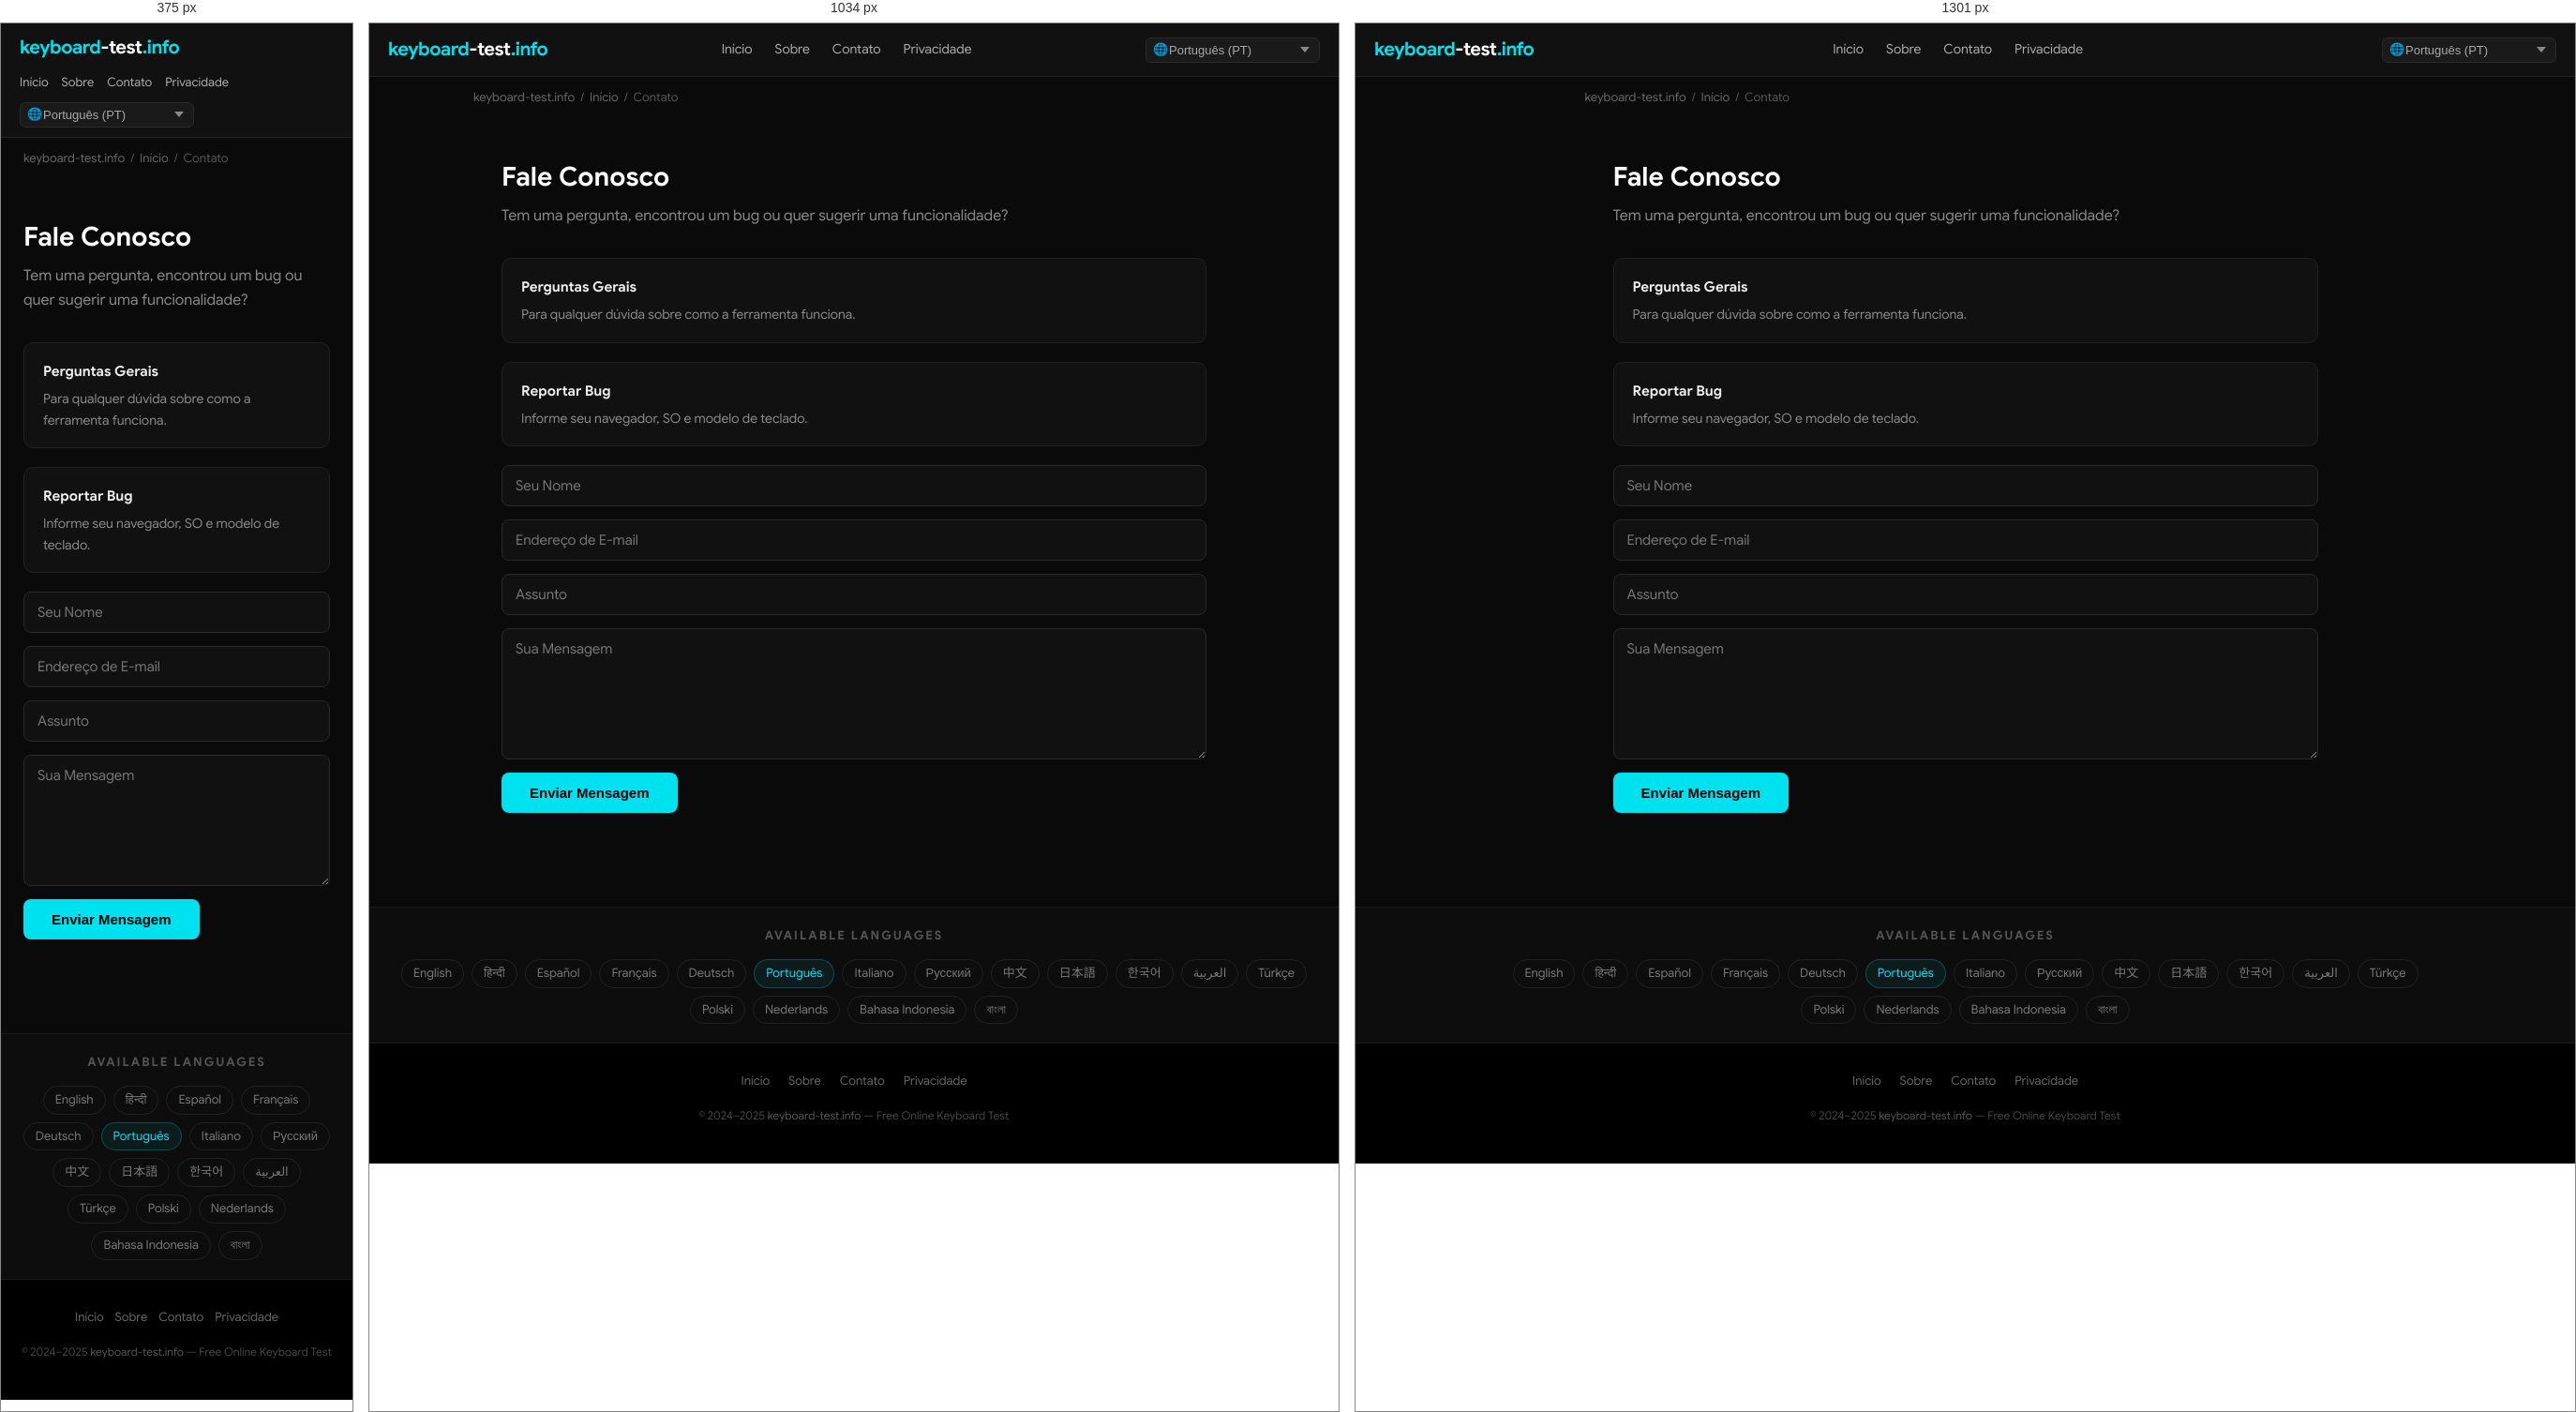
Rendered at 375 px, 1034 px and 1301 px, left to right.

<!-- file: index.html -->
<!DOCTYPE html>
<html lang="pt" dir="ltr">
<head>
  <meta charset="UTF-8">
  <meta name="viewport" content="width=device-width, initial-scale=1.0">
  <title>Fale Conosco — keyboard-test.info</title>
  <meta name="description" content="Tem uma pergunta, encontrou um bug ou quer sugerir uma funcionalidade?">
  <meta name="keywords" content="keyboard test, test keyboard, keyboard test online, online keyboard tester, keyboard checker, key test, keyboard testing tool, test my keyboard">
  <meta name="robots" content="index, follow, max-snippet:-1, max-image-preview:large">
  <meta name="author" content="keyboard-test.info">
  <link rel="canonical" href="https://keyboard-test.info/pt/contact/">
  <link rel="alternate" hreflang="en" href="https://keyboard-test.info/en/">
    <link rel="alternate" hreflang="hi" href="https://keyboard-test.info/hi/">
    <link rel="alternate" hreflang="es" href="https://keyboard-test.info/es/">
    <link rel="alternate" hreflang="fr" href="https://keyboard-test.info/fr/">
    <link rel="alternate" hreflang="de" href="https://keyboard-test.info/de/">
    <link rel="alternate" hreflang="pt" href="https://keyboard-test.info/pt/">
    <link rel="alternate" hreflang="it" href="https://keyboard-test.info/it/">
    <link rel="alternate" hreflang="ru" href="https://keyboard-test.info/ru/">
    <link rel="alternate" hreflang="zh" href="https://keyboard-test.info/zh/">
    <link rel="alternate" hreflang="ja" href="https://keyboard-test.info/ja/">
    <link rel="alternate" hreflang="ko" href="https://keyboard-test.info/ko/">
    <link rel="alternate" hreflang="ar" href="https://keyboard-test.info/ar/">
    <link rel="alternate" hreflang="tr" href="https://keyboard-test.info/tr/">
    <link rel="alternate" hreflang="pl" href="https://keyboard-test.info/pl/">
    <link rel="alternate" hreflang="nl" href="https://keyboard-test.info/nl/">
    <link rel="alternate" hreflang="id" href="https://keyboard-test.info/id/">
    <link rel="alternate" hreflang="bn" href="https://keyboard-test.info/bn/">
    <link rel="alternate" hreflang="x-default" href="https://keyboard-test.info/en/">
  <!-- Open Graph -->
  <meta property="og:type" content="website">
  <meta property="og:title" content="Fale Conosco — keyboard-test.info">
  <meta property="og:description" content="Tem uma pergunta, encontrou um bug ou quer sugerir uma funcionalidade?">
  <meta property="og:url" content="https://keyboard-test.info/pt/contact/">
  <meta property="og:site_name" content="keyboard-test.info">
  <meta property="og:locale" content="pt">
  <!-- Twitter Card -->
  <meta name="twitter:card" content="summary_large_image">
  <meta name="twitter:title" content="Fale Conosco — keyboard-test.info">
  <meta name="twitter:description" content="Tem uma pergunta, encontrou um bug ou quer sugerir uma funcionalidade?">
  <!-- Google Sans local font preload -->
  <link rel="preload" href="/fonts/google-sans-latin-400-normal.woff2" as="font" type="font/woff2" crossorigin>
  <link rel="preload" href="/fonts/google-sans-latin-700-normal.woff2" as="font" type="font/woff2" crossorigin>
  <!-- Favicon & Icons -->
  <link rel="icon" type="image/x-icon" href="/images/fav.ico">
  <link rel="shortcut icon" href="/images/fav.ico">
  <link rel="apple-touch-icon" href="/images/apple-touch-icon.png">
  <meta name="theme-color" content="#0a0a0a">
  <!-- Open Graph Image -->
  <meta property="og:image" content="https://keyboard-test.info/images/og-image.jpg">
  <meta property="og:image:width" content="1200">
  <meta property="og:image:height" content="630">
  <meta name="twitter:image" content="https://keyboard-test.info/images/og-image.jpg">
  <!-- Stylesheet -->
  <link rel="stylesheet" href="/css/style.css">
  <!-- Schema.org -->
  <script type="application/ld+json">
  {
    "@context": "https://schema.org",
    "@type": "WebApplication",
    "name": "Keyboard Test Online",
    "url": "https://keyboard-test.info",
    "description": "Free online keyboard testing tool. Press any key to check if it works correctly.",
    "applicationCategory": "UtilityApplication",
    "operatingSystem": "Any",
    "offers": { "@type": "Offer", "price": "0", "priceCurrency": "USD" },
    "author": { "@type": "Organization", "name": "keyboard-test.info", "url": "https://keyboard-test.info" },
    "inLanguage": "pt"
  }
  </script>
  <script type="application/ld+json">
  {"@context":"https://schema.org","@type":"ContactPage","name":"Fale Conosco","url":"https://keyboard-test.info/pt/contact/"}
  </script>
</head>
<body>

<nav class="site-nav" role="navigation" aria-label="Main navigation">
  <div class="nav-inner">
    <a href="/pt/" class="logo">keyboard<span>-test</span>.info</a>
    <ul class="nav-links">
      <li><a href="/pt/">Início</a></li>
      <li><a href="/pt/about/">Sobre</a></li>
      <li><a href="/pt/contact/">Contato</a></li>
      <li><a href="/pt/privacy/">Privacidade</a></li>
    </ul>
    <div class="nav-lang">
      <span class="lang-globe">🌐</span>
      <select class="lang-select has-globe" aria-label="Select language" onchange="window.location.href=this.value">
        <option value="/en/">English (EN)</option><option value="/hi/">हिन्दी (HI)</option><option value="/es/">Español (ES)</option><option value="/fr/">Français (FR)</option><option value="/de/">Deutsch (DE)</option><option value="/pt/" selected>Português (PT)</option><option value="/it/">Italiano (IT)</option><option value="/ru/">Русский (RU)</option><option value="/zh/">中文 (ZH)</option><option value="/ja/">日本語 (JA)</option><option value="/ko/">한국어 (KO)</option><option value="/ar/">العربية (AR)</option><option value="/tr/">Türkçe (TR)</option><option value="/pl/">Polski (PL)</option><option value="/nl/">Nederlands (NL)</option><option value="/id/">Bahasa Indonesia (ID)</option><option value="/bn/">বাংলা (BN)</option>
      </select>
    </div>
  </div>
</nav>
<main>
  <div class="breadcrumb"><a href="/">keyboard-test.info</a><span>/</span><a href="/pt/">Início</a><span>/</span>Contato</div>
  <div class="page-wrap">
    <h1>Fale Conosco</h1>
    <p class="page-lead">Tem uma pergunta, encontrou um bug ou quer sugerir uma funcionalidade?</p>
    <div class="info-box"><h3>Perguntas Gerais</h3><p>Para qualquer dúvida sobre como a ferramenta funciona.</p></div>
<div class="info-box"><h3>Reportar Bug</h3><p>Informe seu navegador, SO e modelo de teclado.</p></div>

    <form class="contact-form" id="contact-form" action="#" onsubmit="return handleSubmit(event)">
      <input type="text" name="name" placeholder="Seu Nome" required autocomplete="name">
      <input type="email" name="email" placeholder="Endereço de E-mail" required autocomplete="email">
      <input type="text" name="subject" placeholder="Assunto" required>
      <textarea name="message" placeholder="Sua Mensagem" required></textarea>
      <button type="submit">Enviar Mensagem</button>
    </form>
    <div class="form-success" id="form-success">Obrigado! Responderemos em 1–2 dias úteis.</div>
  </div>
</main>

<section class="lang-switcher" aria-label="Language selector">
  <h3>Available Languages</h3>
  <div class="lang-grid"><a href="/en/">English</a><a href="/hi/">हिन्दी</a><a href="/es/">Español</a><a href="/fr/">Français</a><a href="/de/">Deutsch</a><a href="/pt/" class="active">Português</a><a href="/it/">Italiano</a><a href="/ru/">Русский</a><a href="/zh/">中文</a><a href="/ja/">日本語</a><a href="/ko/">한국어</a><a href="/ar/">العربية</a><a href="/tr/">Türkçe</a><a href="/pl/">Polski</a><a href="/nl/">Nederlands</a><a href="/id/">Bahasa Indonesia</a><a href="/bn/">বাংলা</a></div>
</section>

<footer class="site-footer" role="contentinfo">
  <div class="footer-links">
    <a href="/pt/">Início</a>
    <a href="/pt/about/">Sobre</a>
    <a href="/pt/contact/">Contato</a>
    <a href="/pt/privacy/">Privacidade</a>
  </div>
  <p class="footer-copy">&copy; 2024–2025 <a href="https://keyboard-test.info">keyboard-test.info</a> — Free Online Keyboard Test</p>
</footer>
<script>
function handleSubmit(e) {
  e.preventDefault();
  document.getElementById('contact-form').style.display = 'none';
  var s = document.getElementById('form-success');
  s.style.display = 'block';
  return false;
}
</script>
</body>
</html>

/* @media block from style.css */
@media (max-width: 1300px) { .keyboard-wrap { overflow-x: scroll; } }

/* @media block from style.css */
@media (max-width: 768px) {
  .hero-top h1 { font-size: 20px; }
  .site-nav .nav-inner { flex-wrap: wrap; height: auto; padding: 10px 0; gap: 8px; }
  .nav-links  { gap: 14px; }
  .nav-links a { font-size: 13px; }
  .content-section { padding: 28px 16px; }
  .feature-grid { grid-template-columns: 1fr; }
  .footer-links { gap: 12px; }
}